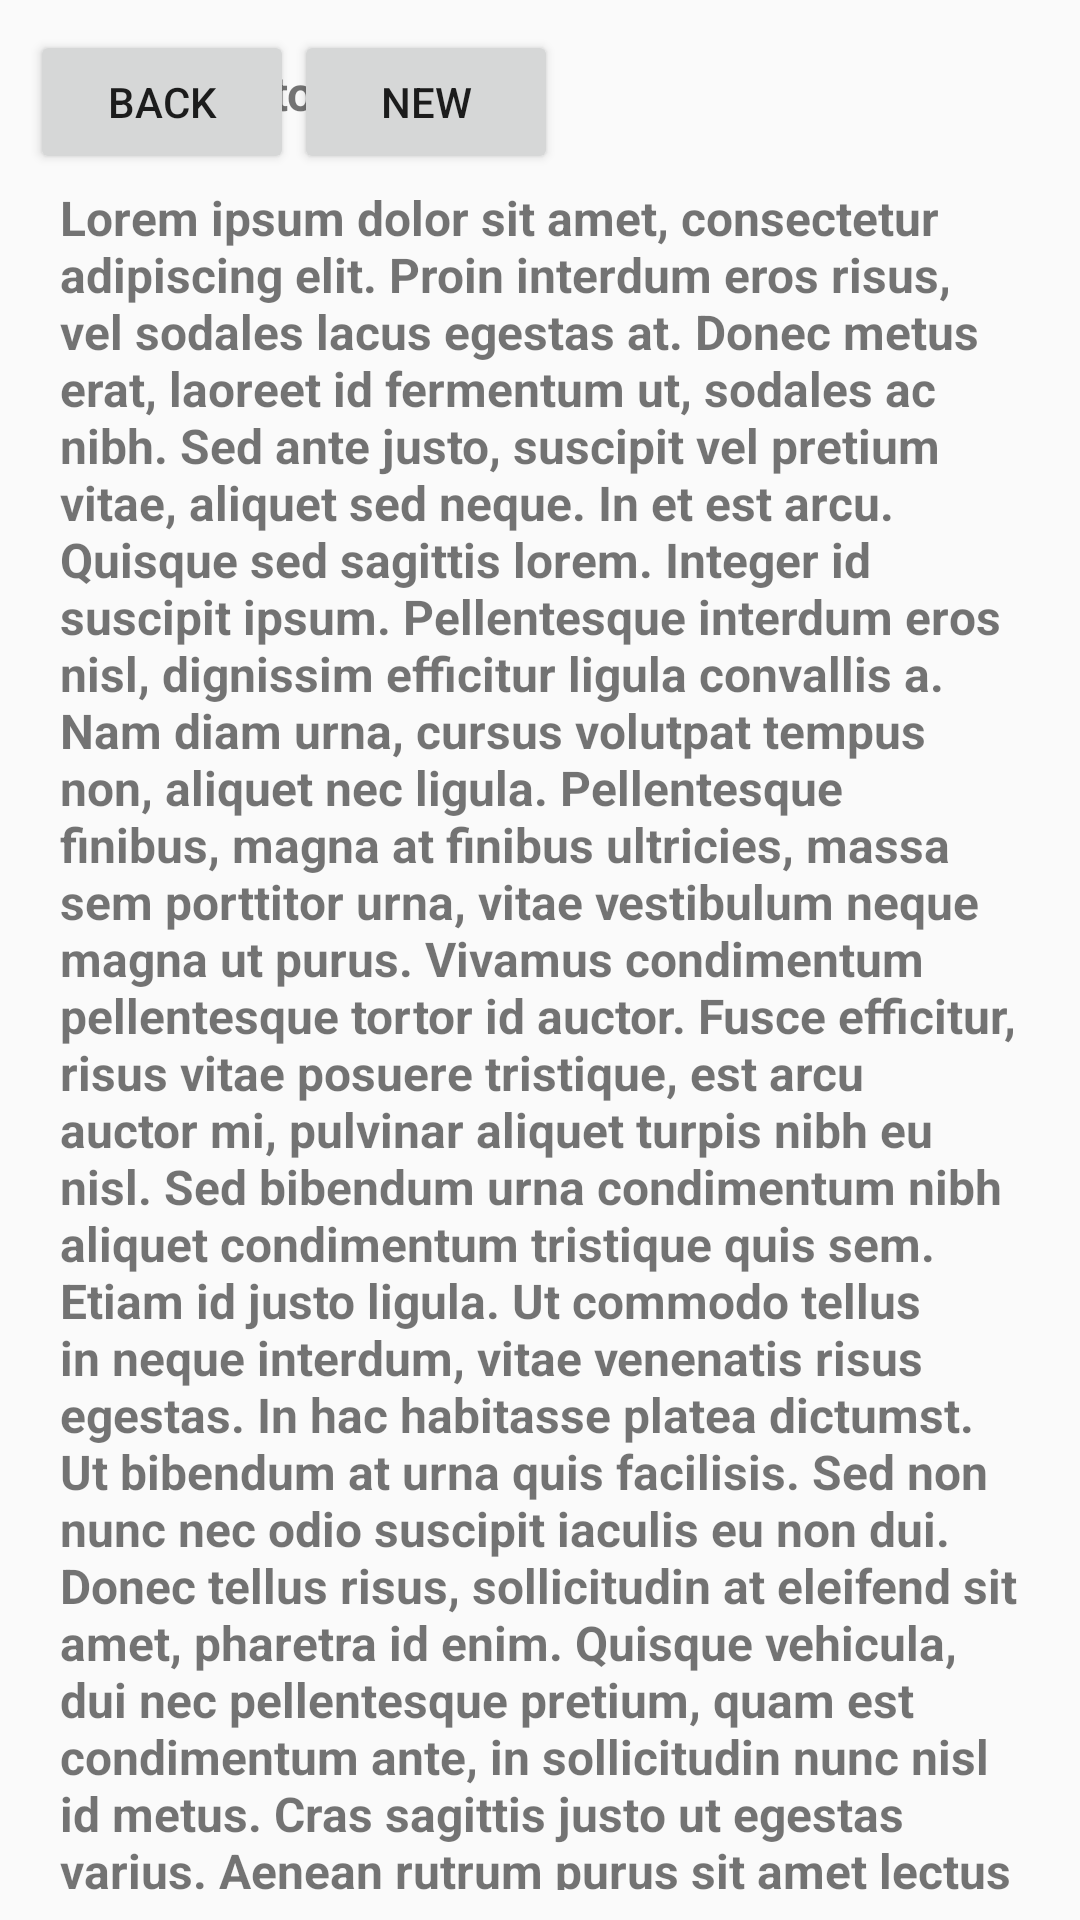

Produce the Android XML layout that renders to this screen, including the resource entries it uses.
<!-- AndroidManifest.xml: application theme AppTheme -->
<!-- res/layout/result.xml -->
<RelativeLayout xmlns:android="http://schemas.android.com/apk/res/android"
    xmlns:tools="http://schemas.android.com/tools" android:id="@+id/drawer_layout"
    android:layout_width="match_parent" android:layout_height="match_parent"
    tools:context=".ResultActivity">
    <LinearLayout 
        android:id="@+id/text_layout"
    android:orientation="vertical"
    android:layout_width="match_parent"
    android:layout_height="wrap_content"
    android:paddingLeft="10dp"
    android:paddingRight="10dp"
    android:paddingTop="10dp">

      <TextView
         android:id="@+id/story_title"
         android:text="@string/story_title"
         android:layout_width="match_parent"
         android:layout_height="wrap_content"
         android:padding="10dip"
         android:textSize="16dip"
         android:textStyle="bold" >
      </TextView>
      <TextView
         android:id="@+id/story_content"
         android:layout_width="match_parent"
         android:layout_height="wrap_content"
         android:text="@string/text_lorem"
         android:padding="10dip"
         android:textSize="16dip"
         android:textStyle="bold" >
      </TextView>

  </LinearLayout>
        
    <LinearLayout 
        android:id="@+id/button_layout"
    android:orientation="horizontal"
    android:layout_width="match_parent"
    android:layout_height="wrap_content"
    android:paddingLeft="10dp"
    android:paddingRight="10dp"
    android:paddingTop="10dp">

        <Button
        android:id="@+id/to_questions_button"
          android:layout_width="wrap_content"
          android:layout_height="wrap_content"
          android:text="@string/button_back"
          android:onClick="goToQuestions" />
        <Button
        android:id="@+id/to_main_button"
          android:layout_width="wrap_content"
          android:layout_height="wrap_content"
          android:text="@string/button_new"
          android:onClick="goToMain" />  


    </LinearLayout>

</RelativeLayout>
<!-- resources referenced by this layout -->
<resources>
  <string name="button_back">Back</string>
  <string name="button_new">New</string>
  <string name="text_lorem"> Lorem ipsum dolor sit amet, consectetur adipiscing elit. Proin interdum eros risus, vel sodales lacus egestas at. Donec metus erat, laoreet id fermentum ut, sodales ac nibh. Sed ante justo, suscipit vel pretium vitae, aliquet sed neque. In et est arcu. Quisque sed sagittis lorem. Integer id suscipit ipsum. Pellentesque interdum eros nisl, dignissim efficitur ligula convallis a. Nam diam urna, cursus volutpat tempus non, aliquet nec ligula.
  
  Pellentesque finibus, magna at finibus ultricies, massa sem porttitor urna, vitae vestibulum neque magna ut purus. Vivamus condimentum pellentesque tortor id auctor. Fusce efficitur, risus vitae posuere tristique, est arcu auctor mi, pulvinar aliquet turpis nibh eu nisl. Sed bibendum urna condimentum nibh aliquet condimentum tristique quis sem. Etiam id justo ligula. Ut commodo tellus in neque interdum, vitae venenatis risus egestas. In hac habitasse platea dictumst. Ut bibendum at urna quis facilisis. Sed non nunc nec odio suscipit iaculis eu non dui. Donec tellus risus, sollicitudin at eleifend sit amet, pharetra id enim. Quisque vehicula, dui nec pellentesque pretium, quam est condimentum ante, in sollicitudin nunc nisl id metus. Cras sagittis justo ut egestas varius. Aenean rutrum purus sit amet lectus vestibulum, nec tempus nunc mattis. Sed non facilisis odio, a sagittis felis. Proin et augue nisl. </string>
  <style name="AppTheme" parent="Theme.AppCompat.Light.DarkActionBar">
          
          <item name="colorPrimary">@color/colorPrimary</item>
          <item name="colorPrimaryDark">@color/colorPrimaryDark</item>
          <item name="colorAccent">@color/colorAccent</item>
      </style>
  <color name="colorPrimary">#006064</color>
  <color name="colorPrimaryDark">#4A148C</color>
  <color name="colorAccent">#4CAF50</color>
</resources>
